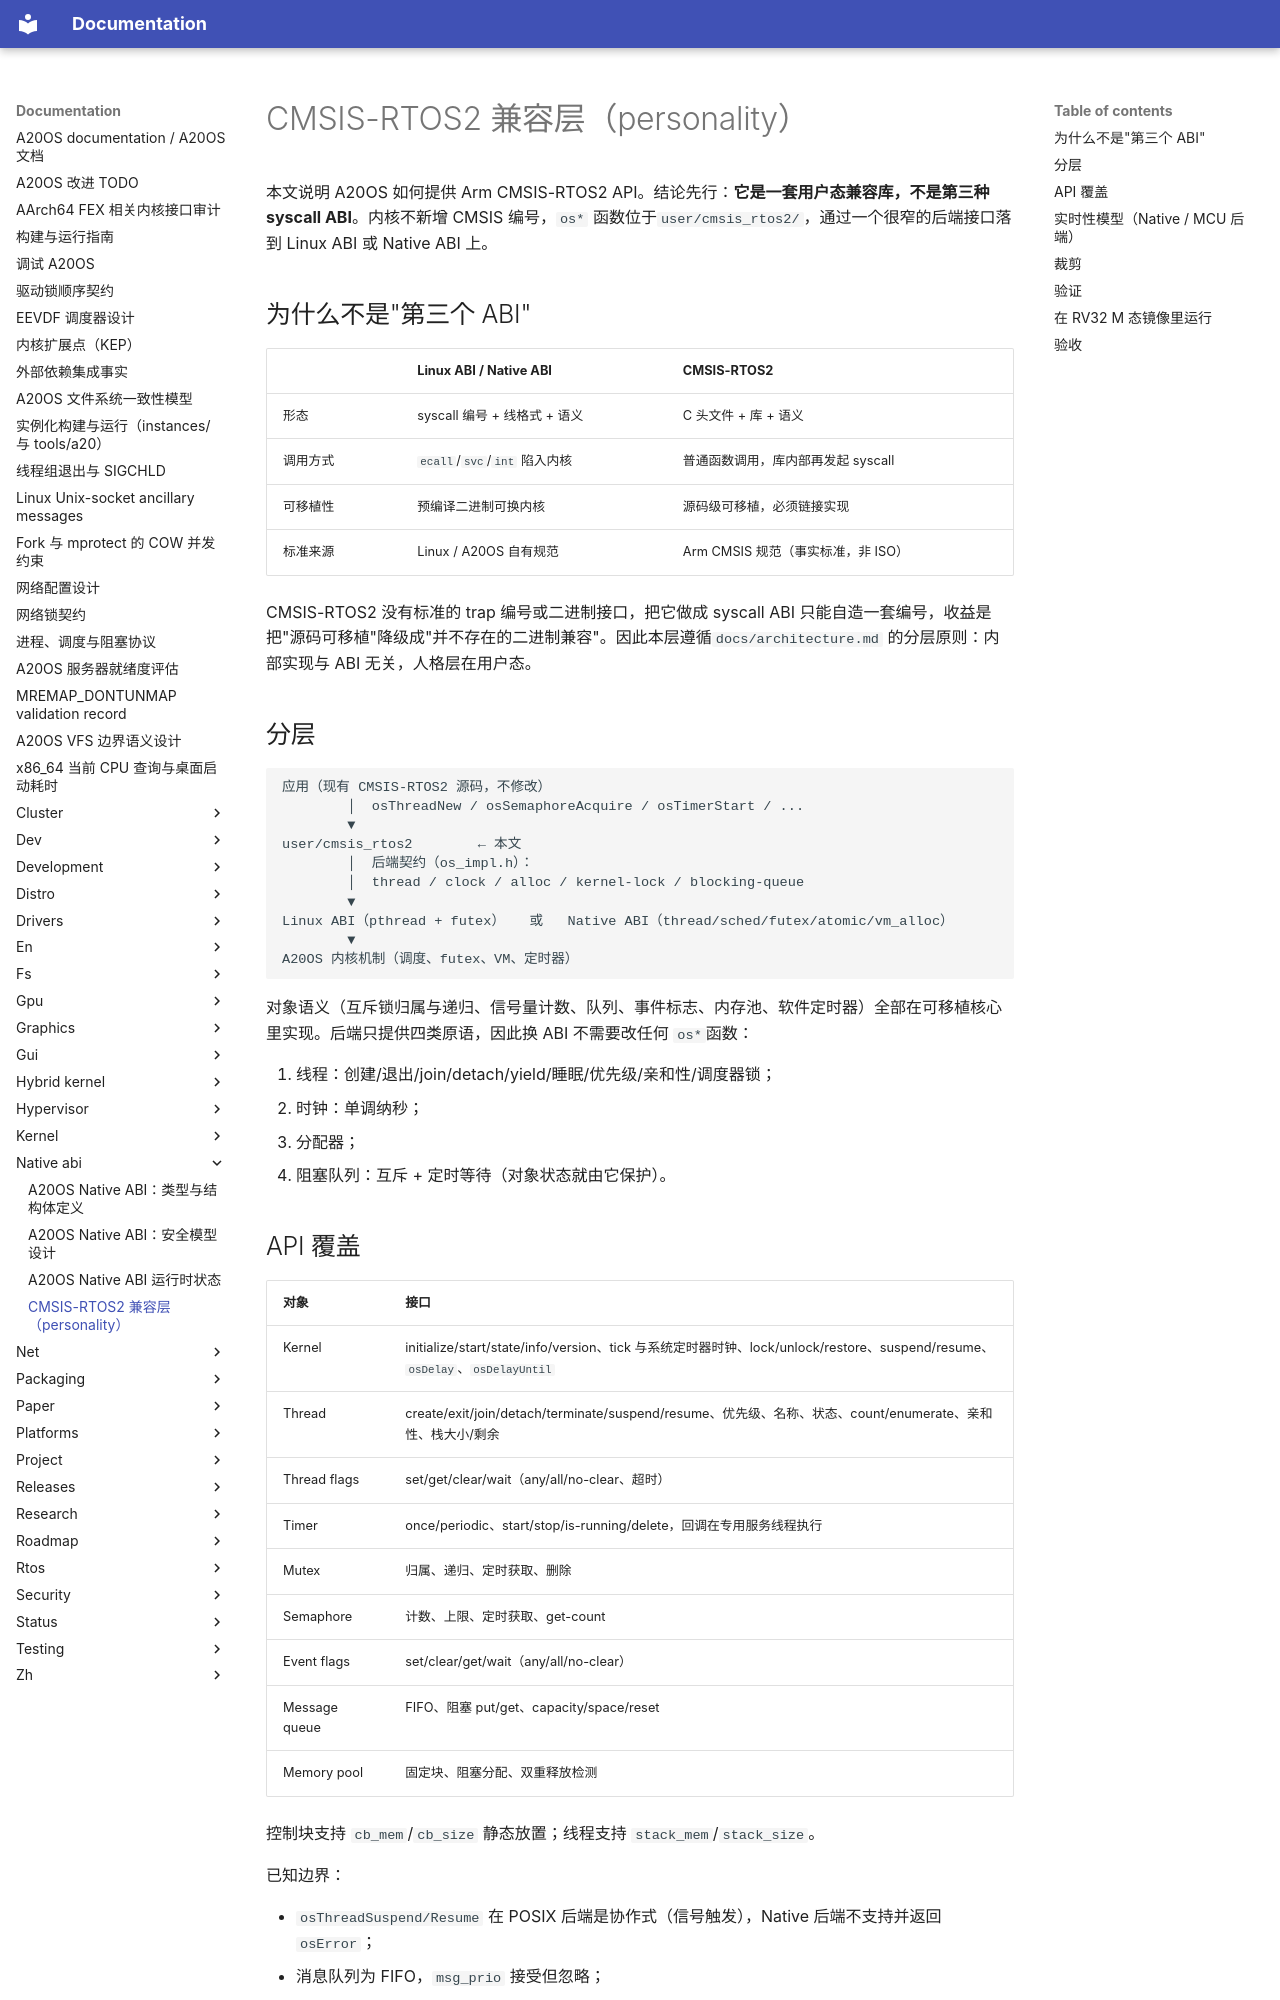

repository: fQwQf/A20OS · page: native-abi/11-cmsis-rtos2/index.html · generator: mkdocs

# CMSIS-RTOS2 兼容层（personality）

本文说明 A20OS 如何提供 Arm CMSIS-RTOS2 API。结论先行：**它是一套用户态兼容库，不是第三种 syscall ABI**。内核不新增 CMSIS 编号，`os*` 函数位于`user/cmsis_rtos2/`，通过一个很窄的后端接口落到 Linux ABI 或 Native ABI 上。

## 为什么不是"第三个 ABI"

| | Linux ABI / Native ABI | CMSIS-RTOS2 |
|---|---|---|
| 形态 | syscall 编号 + 线格式 + 语义 | C 头文件 + 库 + 语义 |
| 调用方式 | `ecall`/`svc`/`int` 陷入内核 | 普通函数调用，库内部再发起 syscall |
| 可移植性 | 预编译二进制可换内核 | 源码级可移植，必须链接实现 |
| 标准来源 | Linux / A20OS 自有规范 | Arm CMSIS 规范（事实标准，非 ISO） |

CMSIS-RTOS2 没有标准的 trap 编号或二进制接口，把它做成 syscall ABI 只能自造一套编号，收益是把"源码可移植"降级成"并不存在的二进制兼容"。因此本层遵循`docs/architecture.md` 的分层原则：内部实现与 ABI 无关，人格层在用户态。

## 分层

```
应用（现有 CMSIS-RTOS2 源码，不修改）
        │  osThreadNew / osSemaphoreAcquire / osTimerStart / ...
        ▼
user/cmsis_rtos2        ← 本文
        │  后端契约（os_impl.h）：
        │  thread / clock / alloc / kernel-lock / blocking-queue
        ▼
Linux ABI（pthread + futex）   或   Native ABI（thread/sched/futex/atomic/vm_alloc）
        ▼
A20OS 内核机制（调度、futex、VM、定时器）
```

对象语义（互斥锁归属与递归、信号量计数、队列、事件标志、内存池、软件定时器）全部在可移植核心里实现。后端只提供四类原语，因此换 ABI 不需要改任何 `os*`函数：

1. 线程：创建/退出/join/detach/yield/睡眠/优先级/亲和性/调度器锁；
2. 时钟：单调纳秒；
3. 分配器；
4. 阻塞队列：互斥 + 定时等待（对象状态就由它保护）。

## API 覆盖

| 对象 | 接口 |
|---|---|
| Kernel | initialize/start/state/info/version、tick 与系统定时器时钟、lock/unlock/restore、suspend/resume、`osDelay`、`osDelayUntil` |
| Thread | create/exit/join/detach/terminate/suspend/resume、优先级、名称、状态、count/enumerate、亲和性、栈大小/剩余 |
| Thread flags | set/get/clear/wait（any/all/no-clear、超时） |
| Timer | once/periodic、start/stop/is-running/delete，回调在专用服务线程执行 |
| Mutex | 归属、递归、定时获取、删除 |
| Semaphore | 计数、上限、定时获取、get-count |
| Event flags | set/clear/get/wait（any/all/no-clear） |
| Message queue | FIFO、阻塞 put/get、capacity/space/reset |
| Memory pool | 固定块、阻塞分配、双重释放检测 |

控制块支持 `cb_mem`/`cb_size` 静态放置；线程支持 `stack_mem`/`stack_size`。

已知边界：

- `osThreadSuspend/Resume` 在 POSIX 后端是协作式（信号触发），Native 后端不支持并返回 `osError`；
- 消息队列为 FIFO，`msg_prio` 接受但忽略；
- 初始/main 线程在 `osKernelInitialize()` 时通过 `task_self` 安装自己的 handle，因此也可以作为优先级继承的目标；如果初始化是在已创建的 CMSIS 线程里调用的，该线程本来就有 handle；
- 线程正在执行优先级捐赠时，`osThreadSetPriority` 返回 `osError`：内核保存的 base 快照不能在不丢失的情况下改写；
- `osKernelLock` 只推迟调度器抢占，不屏蔽中断；锁内阻塞仍是应用错误。POSIX 后端的 `osKernelLock` 仍是递归互斥，不能阻止锁内显式阻塞。
